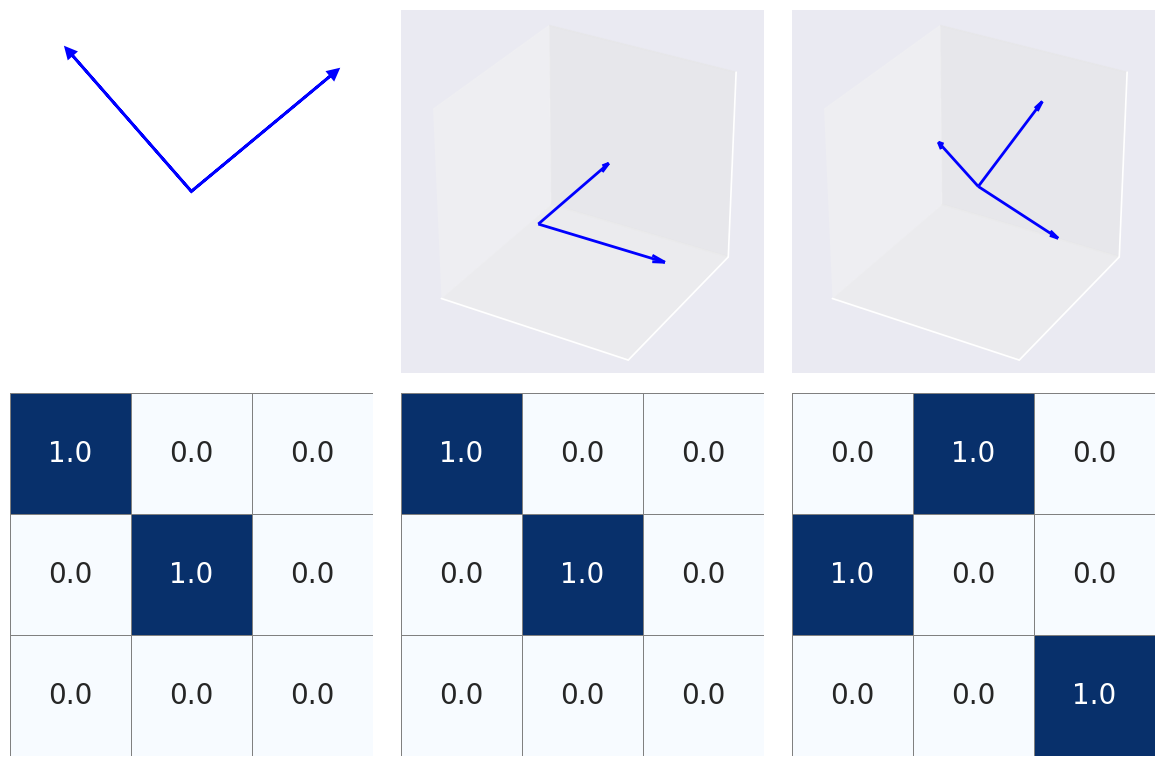

The script that saved this image:
import numpy as np
import matplotlib.pyplot as plt
import seaborn as sns

# Define the P and L matrices for plotting
P_2d = np.array([[0.7693, -0.6585],
                 [0.6389,  0.7526]])
P_3d = np.array([[1., 0., 0.],
                 [0., 1., 0.],
                 [0., 0., 1.]])
P_3d_3c = np.array([[0.9624,  0.2672, -0.0355],
                    [-0.2283,  0.7315, -0.6441],
                    [-0.1473,  0.6273,  0.7641]])

L_2d = np.array([[1., 0.],
                 [0., 1.]])
L_3d = np.array([[1., 0.],
                 [0., 1.],
                 [0., 0.]])
L_3d_3c = np.array([[0., 1., 0.],
                    [1., 0., 0.],
                    [0., 0., 1.]])

# Function to center a smaller matrix within a 3x3 grid
def center_matrix_in_grid(small_matrix, grid_size):
    small_rows, small_cols = small_matrix.shape
    grid = np.zeros((grid_size, grid_size))

    start_row = (grid_size - small_rows) // 2
    start_col = (grid_size - small_cols) // 2

    grid[start_row:start_row+small_rows, start_col:start_col+small_cols] = small_matrix
    return grid

# Adjust L matrices to be displayed as 3x3 grids, centered
L_2d_padded = center_matrix_in_grid(L_2d, 3)
L_3d_padded = center_matrix_in_grid(L_3d, 3)
# For L_3d_padded, shift half cell horizontally by adjusting start_col
def center_matrix_shift_half_col(small_matrix, grid_size):
    small_rows, small_cols = small_matrix.shape
    grid = np.zeros((grid_size, grid_size))

    # Since we can't shift half a cell, we'll distribute the padding unevenly
    start_row = (grid_size - small_rows) // 2
    start_col = ((grid_size - small_cols) // 2) + 0  # Shift to the right by 0 cells

    grid[start_row:start_row+small_rows, start_col:start_col+small_cols] = small_matrix
    return grid

# Adjust L_3d_padded to simulate half-cell shift
L_3d_padded = center_matrix_shift_half_col(L_3d, 3)

# Set the font scale for seaborn annotations
sns.set(font_scale=1.5)

import matplotlib.colors as mcolors

fig = plt.figure(figsize=(12, 8))

# Create the yellow background color
yellow_bg = mcolors.to_rgba('yellow', alpha=0.1)

# 2D Dataset P matrix vectors with yellow background and enhanced vectors
ax1 = fig.add_subplot(2, 3, 1)
ax1.set_facecolor(yellow_bg)
for i in range(P_2d.shape[1]):
    ax1.arrow(0, 0, P_2d[0, i], P_2d[1, i],
              head_width=0.05, head_length=0.05,
              fc='blue', ec='blue', linewidth=2)
ax1.set_xlim(-1, 1)
ax1.set_ylim(-1, 1)
ax1.set_aspect('equal')
ax1.axis('off')

# 3D (2 classes) P matrix vectors with 3D background (axes), no grid
ax2 = fig.add_subplot(2, 3, 2, projection='3d')
for i in range(2):  # Only plotting the first two vectors
    ax2.quiver(0, 0, 0,
               P_3d[0, i], P_3d[1, i], P_3d[2, i],
               color='blue', arrow_length_ratio=0.1, linewidth=2)
ax2.set_xlim(-0.5, 1)
ax2.set_ylim(-0.5, 1)
ax2.set_zlim(-0.5, 1)
ax2.set_xticks([])
ax2.set_yticks([])
ax2.set_zticks([])
ax2.grid(False)
ax2.set_box_aspect([1,1,1])  # Equal aspect ratio

# 3D (3 classes) P matrix vectors with 3D background (axes), no grid
ax3 = fig.add_subplot(2, 3, 3, projection='3d')
for i in range(P_3d_3c.shape[1]):
    ax3.quiver(0, 0, 0,
               P_3d_3c[0, i], P_3d_3c[1, i], P_3d_3c[2, i],
               color='blue', arrow_length_ratio=0.1, linewidth=2)
ax3.set_xlim(-1, 1)
ax3.set_ylim(-1, 1)
ax3.set_zlim(-1, 1)
ax3.set_xticks([])
ax3.set_yticks([])
ax3.set_zticks([])
ax3.grid(False)
ax3.set_box_aspect([1,1,1])  # Equal aspect ratio

# Plotting L matrices with adjusted sizes
# 2D Dataset L matrix heatmap
ax4 = fig.add_subplot(2, 3, 4)
sns.heatmap(L_2d_padded, annot=True, cmap='Blues', fmt=".1f", cbar=False,
            ax=ax4, annot_kws={"size": 20}, linewidths=0.5, linecolor='gray', square=True)
ax4.set_xticks([])
ax4.set_yticks([])

# 3D (2 classes) Dataset L matrix heatmap
ax5 = fig.add_subplot(2, 3, 5)
sns.heatmap(L_3d_padded, annot=True, cmap='Blues', fmt=".1f", cbar=False,
            ax=ax5, annot_kws={"size": 20}, linewidths=0.5, linecolor='gray', square=True)
ax5.set_xticks([])
ax5.set_yticks([])

# 3D (3 classes) Dataset L matrix heatmap
ax6 = fig.add_subplot(2, 3, 6)
sns.heatmap(L_3d_3c, annot=True, cmap='Blues', fmt=".1f", cbar=False,
            ax=ax6, annot_kws={"size": 20}, linewidths=0.5, linecolor='gray', square=True)
ax6.set_xticks([])
ax6.set_yticks([])

# Adjust layout for clarity
plt.tight_layout()
plt.show()
